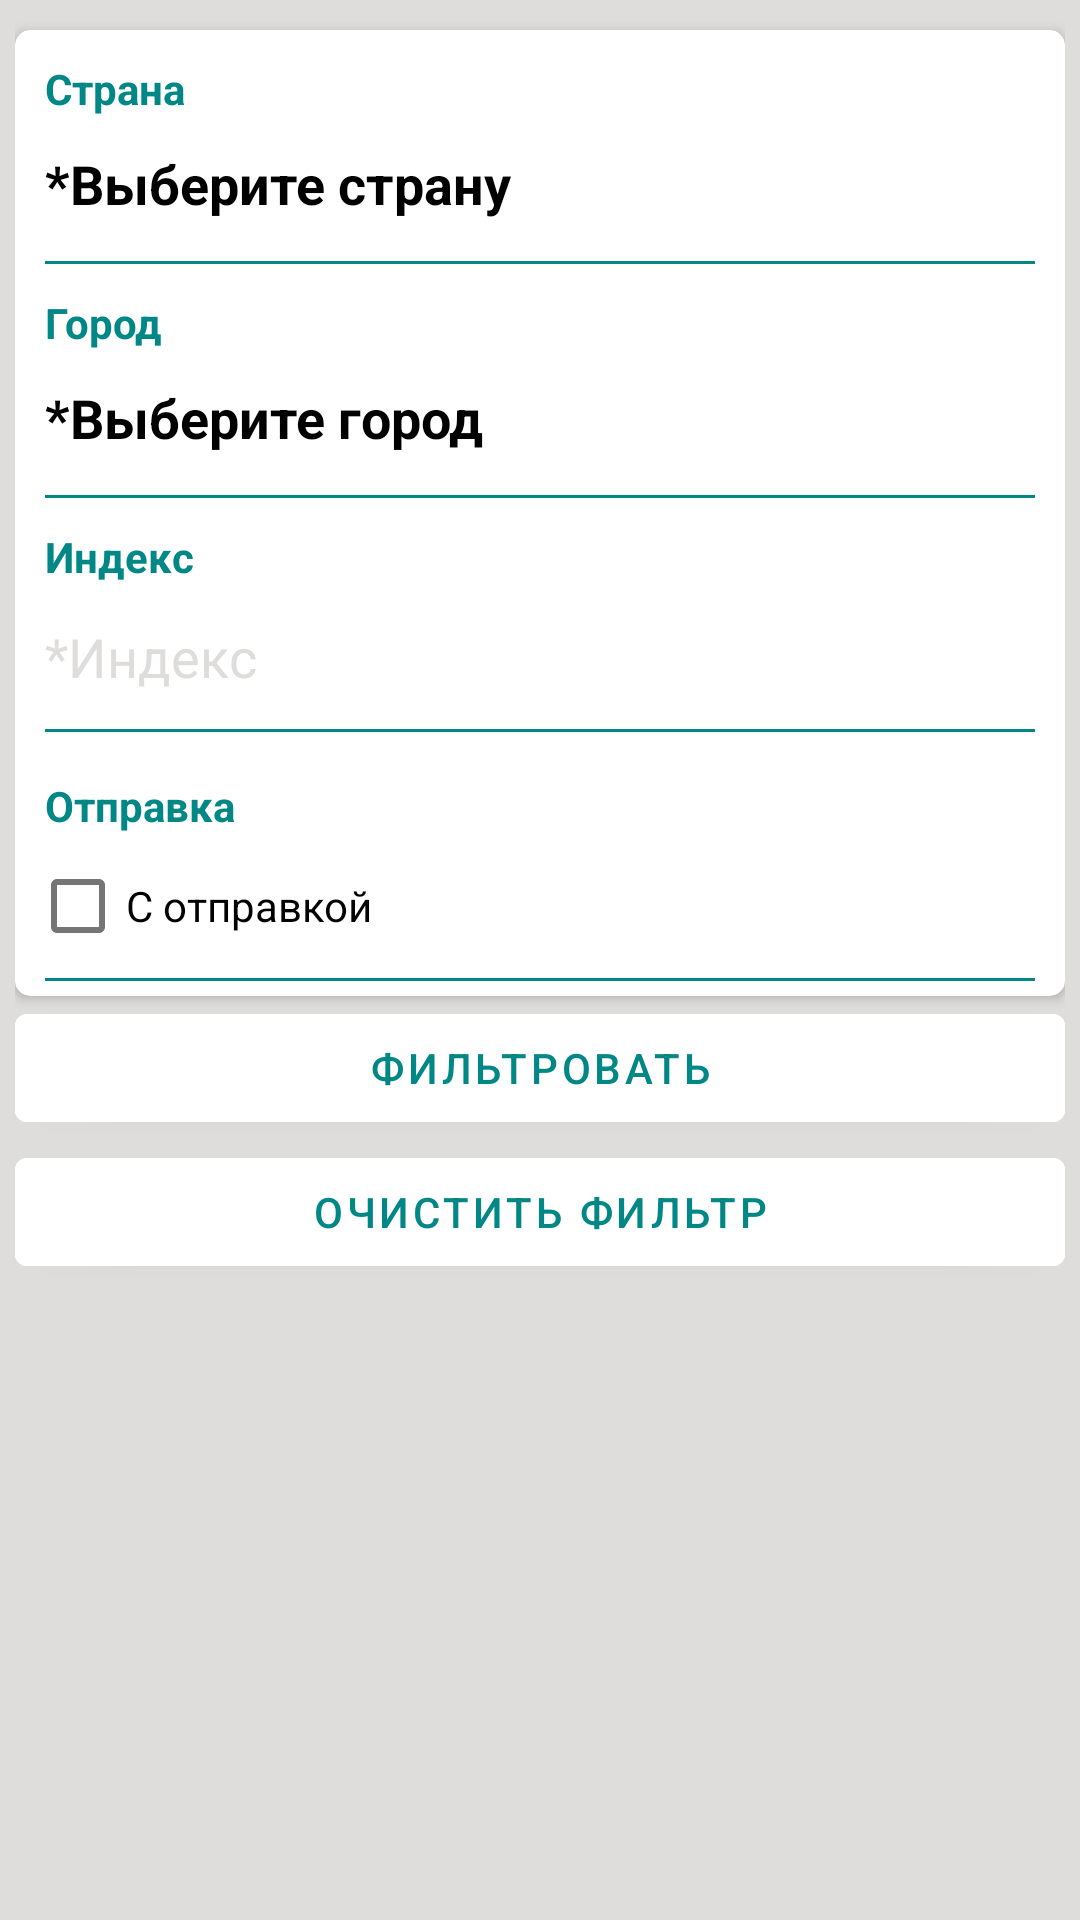

Here is an Android app screen rendered from its layout file. Give the layout XML and the strings, colors and styles it references.
<!-- AndroidManifest.xml: activity theme AppTheme.Filter -->
<!-- res/layout/activity_filter.xml -->
<?xml version="1.0" encoding="utf-8"?>
<androidx.constraintlayout.widget.ConstraintLayout xmlns:android="http://schemas.android.com/apk/res/android"
    xmlns:app="http://schemas.android.com/apk/res-auto"
    xmlns:tools="http://schemas.android.com/tools"
    android:id="@+id/place_holder"
    android:layout_width="match_parent"
    android:layout_height="match_parent"
    android:background="@color/gray_dark"
    tools:context=".activity.EditAnnouncementsActivity">

    <ScrollView
        android:id="@+id/scrollViewMain"
        android:layout_width="match_parent"
        android:layout_height="match_parent"
        app:layout_constraintBottom_toBottomOf="parent"
        app:layout_constraintEnd_toEndOf="parent"
        app:layout_constraintStart_toStartOf="parent"
        app:layout_constraintTop_toTopOf="parent">

        <LinearLayout
            android:layout_width="match_parent"
            android:layout_height="match_parent"
            android:layout_margin="5dp"
            android:orientation="vertical">

            <androidx.cardview.widget.CardView
                android:id="@+id/cardAdress"
                android:layout_width="match_parent"
                android:layout_height="match_parent"
                android:layout_marginTop="5dp"
                app:cardBackgroundColor="@color/white"
                app:cardCornerRadius="5dp">

                <LinearLayout
                    android:layout_width="match_parent"
                    android:layout_height="match_parent"
                    android:orientation="vertical">

                    <TextView
                        android:id="@+id/tvTitleCountry2"
                        android:layout_width="match_parent"
                        android:layout_height="wrap_content"
                        android:layout_marginStart="10dp"
                        android:layout_marginTop="10dp"
                        android:text="@string/country"
                        android:textColor="@color/green_dark"
                        android:textStyle="bold" />

                    <TextView
                        android:id="@+id/tvCountry"
                        android:layout_width="match_parent"
                        android:layout_height="wrap_content"
                        android:minHeight="48dp"
                        android:onClick="onClickSelectCountry"
                        android:padding="10dp"
                        android:text="@string/select_country"
                        android:textColor="@color/black"
                        android:textSize="18sp"
                        android:textStyle="bold" />

                    <LinearLayout
                        android:id="@+id/devider1"
                        android:layout_width="match_parent"
                        android:layout_height="1dp"
                        android:layout_marginStart="10dp"
                        android:layout_marginEnd="10dp"
                        android:background="@color/green_dark"
                        android:orientation="horizontal">

                    </LinearLayout>

                    <TextView
                        android:id="@+id/tvTitleCity"
                        android:layout_width="match_parent"
                        android:layout_height="wrap_content"
                        android:layout_marginStart="10dp"
                        android:layout_marginTop="10dp"
                        android:text="@string/city"
                        android:textColor="@color/green_dark"
                        android:textStyle="bold" />

                    <TextView
                        android:id="@+id/tvCity"
                        android:layout_width="match_parent"
                        android:layout_height="wrap_content"
                        android:minHeight="48dp"
                        android:onClick="onClickSelectCity"
                        android:padding="10dp"
                        android:text="@string/select_city"
                        android:textColor="@color/black"
                        android:textSize="18sp"
                        android:textStyle="bold" />

                    <LinearLayout
                        android:id="@+id/devider2"
                        android:layout_width="match_parent"
                        android:layout_height="1dp"
                        android:layout_marginStart="10dp"
                        android:layout_marginEnd="10dp"
                        android:background="@color/green_dark"
                        android:orientation="horizontal">

                    </LinearLayout>

                    <TextView
                        android:id="@+id/tvTitleIndex"
                        android:layout_width="match_parent"
                        android:layout_height="wrap_content"
                        android:layout_marginStart="10dp"
                        android:layout_marginTop="10dp"
                        android:text="@string/index"
                        android:textColor="@color/green_dark"
                        android:textStyle="bold" />

                    <EditText
                        android:id="@+id/edIndex"
                        android:layout_width="match_parent"
                        android:layout_height="wrap_content"
                        android:background="@null"
                        android:ems="10"
                        android:hint="@string/index_hint"
                        android:inputType="number"
                        android:minHeight="48dp"
                        android:padding="10dp"
                        android:textColorHint="@color/gray_dark" />

                    <LinearLayout
                        android:id="@+id/devider4"
                        android:layout_width="match_parent"
                        android:layout_height="1dp"
                        android:layout_marginStart="10dp"
                        android:layout_marginEnd="10dp"
                        android:layout_marginBottom="5dp"
                        android:background="@color/green_dark"
                        android:orientation="horizontal">

                    </LinearLayout>


                    <TextView
                        android:id="@+id/tvTitleSend"
                        android:layout_width="match_parent"
                        android:layout_height="wrap_content"
                        android:layout_marginStart="10dp"
                        android:layout_marginTop="10dp"
                        android:text="@string/send"
                        android:textColor="@color/green_dark"
                        android:textStyle="bold" />

                    <CheckBox
                        android:id="@+id/checkBoxWithSend"
                        android:layout_width="match_parent"
                        android:layout_height="wrap_content"
                        android:layout_marginStart="5dp"
                        android:text="@string/with_send" />

                    <LinearLayout
                        android:id="@+id/devider5"
                        android:layout_width="match_parent"
                        android:layout_height="1dp"
                        android:layout_marginStart="10dp"
                        android:layout_marginEnd="10dp"
                        android:layout_marginBottom="5dp"
                        android:background="@color/green_dark"
                        android:orientation="horizontal">

                    </LinearLayout>

                </LinearLayout>
            </androidx.cardview.widget.CardView>

            <Button
                android:id="@+id/btFilter"
                android:layout_width="match_parent"
                android:layout_height="wrap_content"
                android:backgroundTint="@color/white"
                android:text="@string/done_filter"
                android:textColor="@color/green_dark" />

            <Button
                android:id="@+id/btClear"
                android:layout_width="match_parent"
                android:layout_height="wrap_content"
                android:layout_marginBottom="5dp"
                android:backgroundTint="@color/white"
                android:text="@string/clear"
                android:textColor="@color/green_dark" />

        </LinearLayout>
    </ScrollView>

</androidx.constraintlayout.widget.ConstraintLayout>
<!-- resources referenced by this layout -->
<resources>
  <color name="black">#FF000000</color>
  <color name="gray_dark">#DFDCDC</color>
  <color name="green_dark">#FF018786</color>
  <color name="white">#FFFFFFFF</color>
  <string name="city">Город</string>
  <string name="clear">Очистить фильтр</string>
  <string name="country">Страна</string>
  <string name="done_filter">Фильтровать</string>
  <string name="index">Индекс</string>
  <string name="index_hint">*Индекс</string>
  <string name="select_city">*Выберите город</string>
  <string name="select_country">*Выберите страну</string>
  <string name="send">Отправка</string>
  <string name="with_send">С отправкой</string>
  <style name="AppTheme.Filter" parent="Theme.MaterialComponents.Light">
          
          <item name="colorPrimary">@color/white</item>
          <item name="colorPrimaryVariant">@color/white</item>
          <item name="colorOnPrimary">@color/white</item>
  
          <item name="android:windowFullscreen">true</item>
      </style>
</resources>
